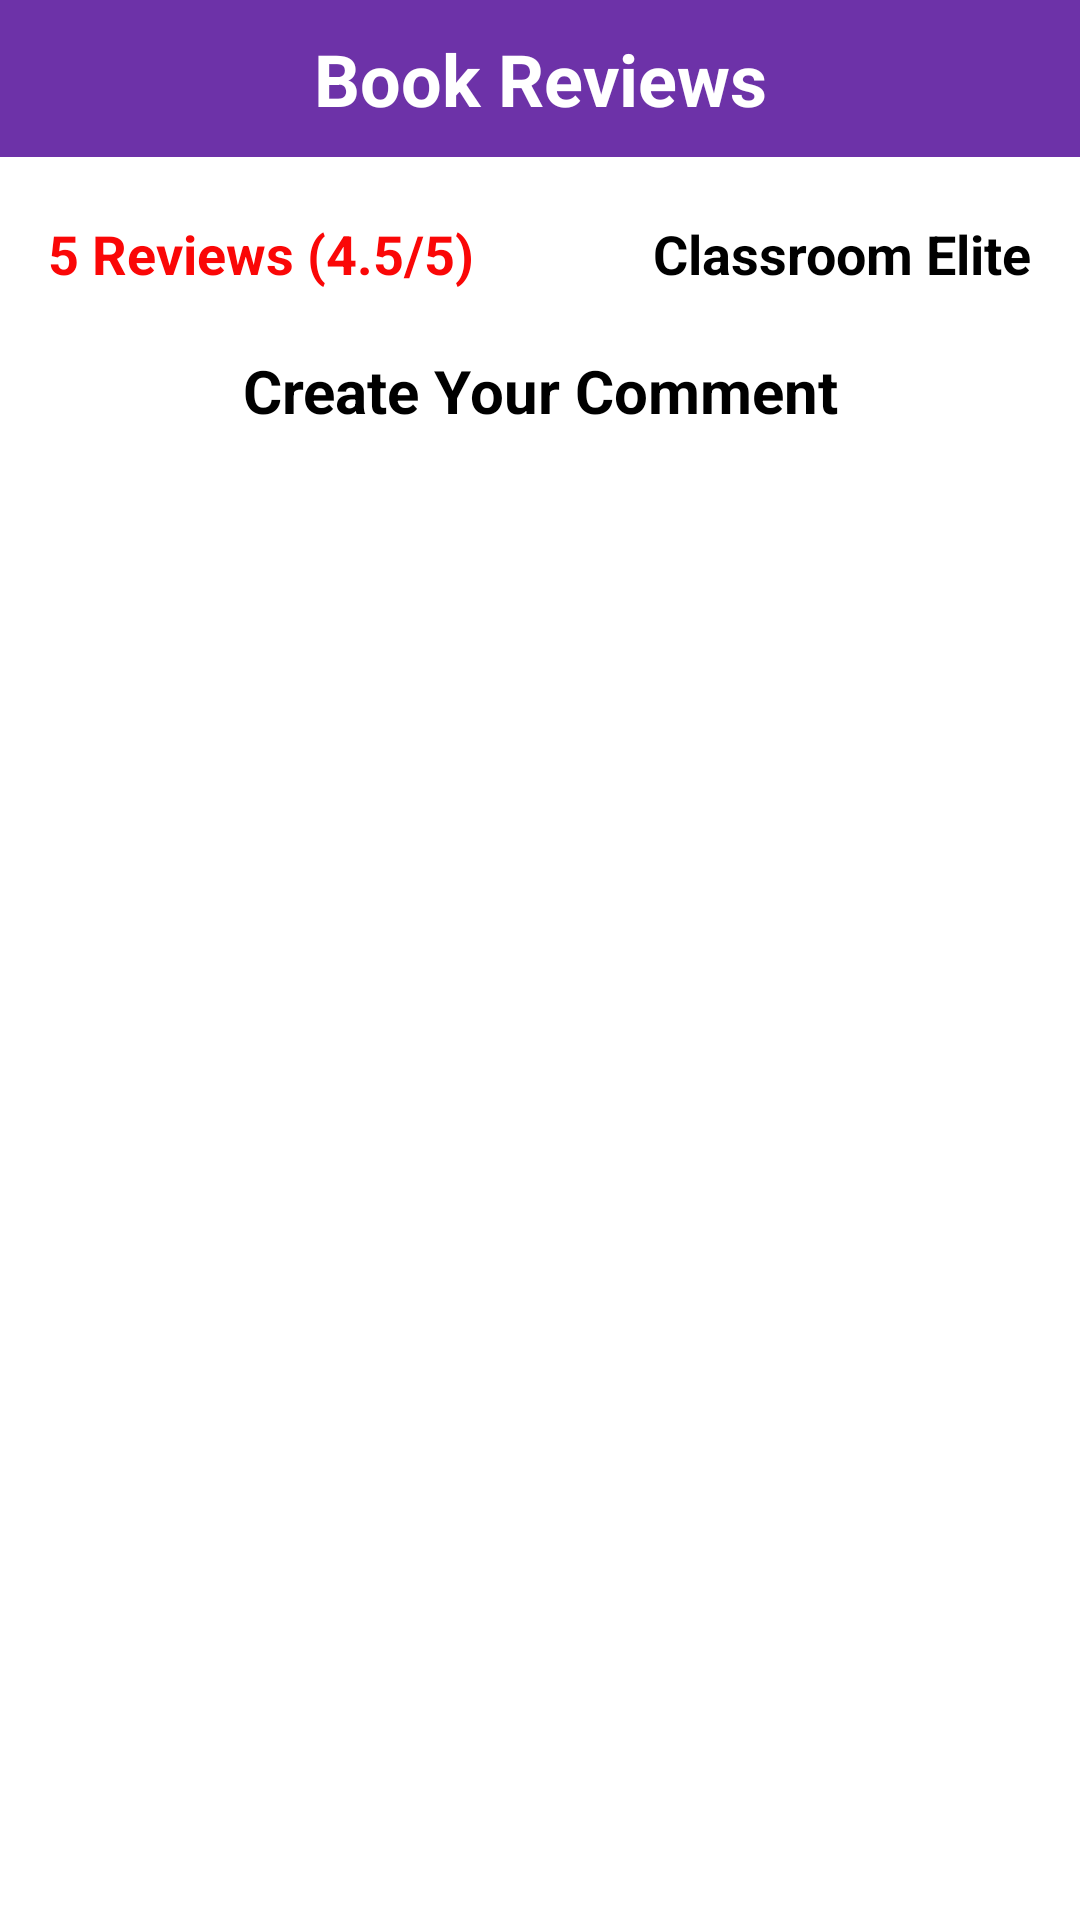

Write the Android layout XML for this screen, with the resource values it uses.
<!-- AndroidManifest.xml: application theme Theme.ProjectPRM -->
<!-- res/layout/activity_view_comment.xml -->
<?xml version="1.0" encoding="utf-8"?>
<androidx.constraintlayout.widget.ConstraintLayout xmlns:android="http://schemas.android.com/apk/res/android"
    xmlns:app="http://schemas.android.com/apk/res-auto"
    xmlns:tools="http://schemas.android.com/tools"
    android:layout_width="match_parent"
    android:layout_height="match_parent"
    tools:context=".view.activities.ViewCommentActivity">

    <TextView
        android:id="@+id/textView42"
        android:layout_width="0dp"
        android:layout_height="wrap_content"
        android:background="#6d32a8"
        android:paddingVertical="10dp"
        android:text="Book Reviews"
        android:textAlignment="center"
        android:textColor="@color/white"
        android:textSize="24sp"
        android:textStyle="bold"
        app:layout_constraintEnd_toEndOf="parent"
        app:layout_constraintHorizontal_bias="0.0"
        app:layout_constraintStart_toStartOf="parent"
        app:layout_constraintTop_toTopOf="parent" />

    <TextView
        android:id="@+id/txtReviewTotal"
        android:layout_width="wrap_content"
        android:layout_height="wrap_content"
        android:layout_marginStart="16dp"
        android:layout_marginTop="20dp"
        android:text="5 Reviews (4.5/5)"
        android:textColor="#fa0707"
        android:textSize="18sp"
        android:textStyle="bold"
        app:layout_constraintStart_toStartOf="parent"
        app:layout_constraintTop_toBottomOf="@+id/textView42" />

    <TextView
        android:id="@+id/txtBookReviewName"
        android:layout_width="wrap_content"
        android:layout_height="wrap_content"
        android:layout_marginEnd="16dp"
        android:text="Classroom Elite"
        android:textColor="@color/black"
        android:textSize="18sp"
        android:textStyle="bold"
        app:layout_constraintBottom_toBottomOf="@+id/txtReviewTotal"
        app:layout_constraintEnd_toEndOf="parent"
        app:layout_constraintTop_toTopOf="@+id/txtReviewTotal" />

    <androidx.recyclerview.widget.RecyclerView
        android:id="@+id/reviewListRec"
        android:layout_width="0dp"
        android:layout_height="wrap_content"
        android:layout_marginTop="20dp"
        app:layout_constraintEnd_toEndOf="parent"
        app:layout_constraintHorizontal_bias="0.0"
        app:layout_constraintStart_toStartOf="parent"
        app:layout_constraintTop_toBottomOf="@+id/txtCreateComment" />

    <TextView
        android:id="@+id/txtCreateComment"
        android:layout_width="wrap_content"
        android:layout_height="wrap_content"
        android:layout_marginTop="20dp"
        android:text="Create Your Comment"
        android:textSize="20sp"
        android:textStyle="bold"
        app:layout_constraintEnd_toEndOf="parent"
        app:layout_constraintStart_toStartOf="parent"
        app:layout_constraintTop_toBottomOf="@+id/txtReviewTotal" />

    <ImageView
        android:id="@+id/btnReviewBack"
        android:layout_width="wrap_content"
        android:layout_height="wrap_content"
        android:layout_marginStart="10dp"
        android:layout_marginTop="10dp"
        app:layout_constraintStart_toStartOf="parent"
        app:layout_constraintTop_toTopOf="parent"
        app:srcCompat="@drawable/ic_baseline_arrow_back_ios_24" />

</androidx.constraintlayout.widget.ConstraintLayout>
<!-- resources referenced by this layout -->
<resources>
  <color name="black">#FF000000</color>
  <color name="white">#FFFFFFFF</color>
</resources>
